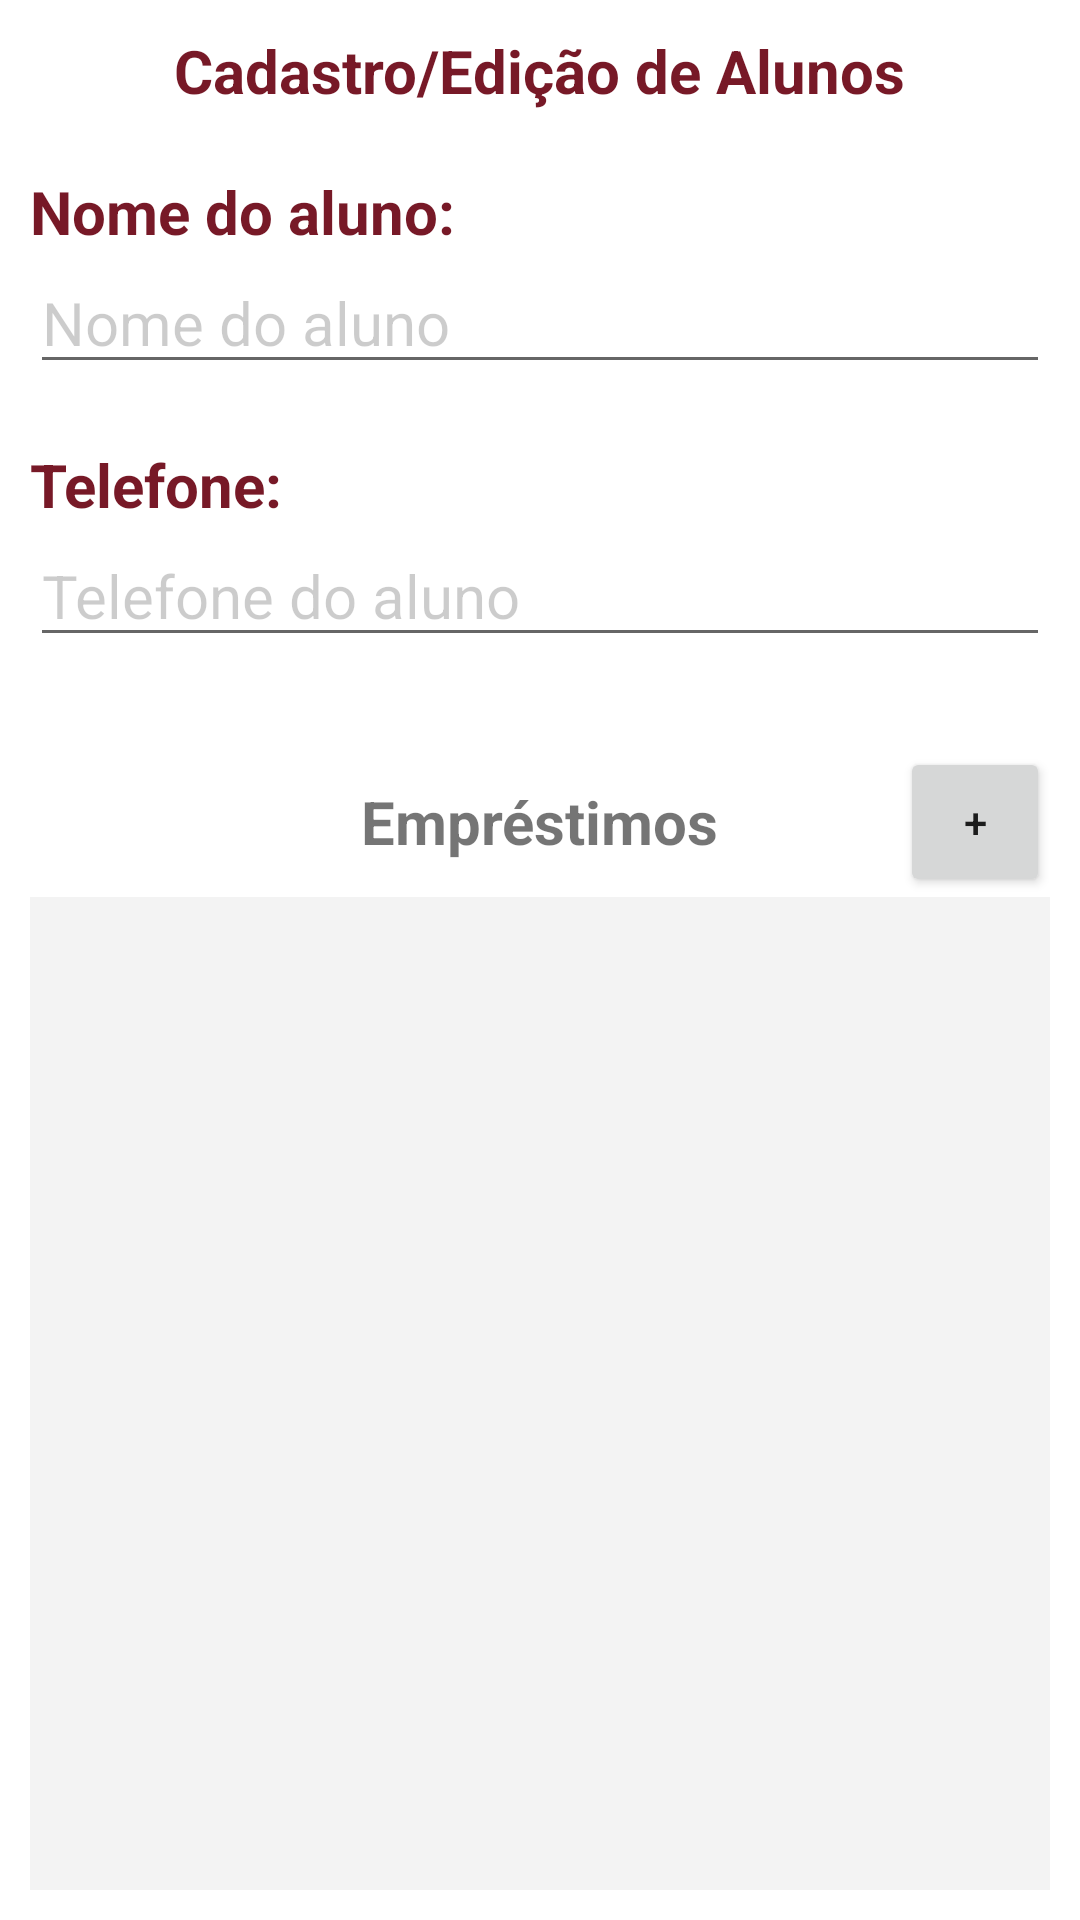

Reconstruct the res/layout file that produces this screen, plus the resources it refers to.
<!-- AndroidManifest.xml: application theme Theme.Library -->
<!-- res/layout/activity_manage_student.xml -->
<?xml version="1.0" encoding="utf-8"?>
<LinearLayout
    xmlns:android="http://schemas.android.com/apk/res/android"
    xmlns:tools="http://schemas.android.com/tools"
    android:layout_width="match_parent"
    android:layout_height="match_parent"
    android:orientation="vertical"
    tools:context=".controller.ManageStudent">

    <TextView
        android:layout_width="wrap_content"
        android:layout_height="wrap_content"
        android:text="Cadastro/Edição de Alunos"
        android:textSize="20sp"
        android:textStyle="bold"
        android:textColor="@color/puc"
        android:layout_gravity="center_horizontal"
        android:layout_margin="10dp"/>

    <LinearLayout
        android:layout_width="match_parent"
        android:layout_height="wrap_content"
        android:orientation="vertical"
        android:layout_margin="10dp">

        <TextView
            android:layout_width="wrap_content"
            android:layout_height="wrap_content"
            android:text="Nome do aluno:"
            android:textColor="@color/puc"
            android:textSize="20sp"
            android:textStyle="bold"
            android:gravity="left"/>

        <EditText
            android:id="@+id/txtName"
            android:layout_width="match_parent"
            android:layout_height="wrap_content"
            android:textSize="20sp"
            android:hint="Nome do aluno"
            android:textColorHint="#33000000"/>

    </LinearLayout>

    <LinearLayout
        android:layout_width="match_parent"
        android:layout_height="wrap_content"
        android:orientation="vertical"
        android:layout_margin="10dp">

        <TextView
            android:layout_width="wrap_content"
            android:layout_height="wrap_content"
            android:text="Telefone:"
            android:textColor="@color/puc"
            android:textSize="20sp"
            android:textStyle="bold"
            android:gravity="left"/>

        <EditText
            android:id="@+id/txtPhone"
            android:layout_width="match_parent"
            android:layout_height="wrap_content"
            android:textSize="20sp"
            android:hint="Telefone do aluno"
            android:textColorHint="#33000000"/>

    </LinearLayout>

    <LinearLayout
        android:id="@+id/loansManager"
        android:layout_width="match_parent"
        android:layout_height="wrap_content"
        android:orientation="vertical"
        android:layout_margin="10dp">

        <FrameLayout
            android:layout_width="match_parent"
            android:layout_height="wrap_content"
            android:layout_marginTop="10dp">

            <TextView
                android:layout_width="wrap_content"
                android:layout_height="wrap_content"
                android:text="Empréstimos"
                android:textSize="20sp"
                android:textStyle="bold"
                android:layout_gravity="center_horizontal|center_vertical"/>

            <Button
                android:id="@+id/btnAdd"
                android:layout_width="50dp"
                android:layout_height="50dp"
                android:text="+"
                android:layout_gravity="right"/>

        </FrameLayout>

        <androidx.recyclerview.widget.RecyclerView
            android:id="@+id/revLoans"
            android:layout_width="match_parent"
            android:layout_height="350dp"
            android:background="#F3F3F3"/>

    </LinearLayout>

    <FrameLayout
        android:layout_width="match_parent"
        android:layout_height="match_parent">

        <LinearLayout
            android:layout_width="wrap_content"
            android:layout_height="wrap_content"
            android:orientation="horizontal"
            android:layout_gravity="center_horizontal|bottom"
            android:layout_marginBottom="20dp">

            <androidx.appcompat.widget.AppCompatButton
                android:id="@+id/btnSave"
                android:layout_width="120dp"
                android:layout_height="60dp"
                android:text="Salvar"
                android:textSize="18sp"
                android:textColor="@color/white"
                android:textAllCaps="false"
                android:background="@color/puc"
                android:layout_marginRight="10dp" />

            <androidx.appcompat.widget.AppCompatButton
                android:id="@+id/btnCancel"
                android:layout_width="120dp"
                android:layout_height="60dp"
                android:text="Cancelar"
                android:textSize="18sp"
                android:textColor="@color/white"
                android:textAllCaps="false"
                android:background="@color/puc"/>

        </LinearLayout>

    </FrameLayout>

</LinearLayout>
<!-- resources referenced by this layout -->
<resources>
  <color name="puc">#FF771927</color>
  <color name="white">#FFFFFFFF</color>
  <style name="Theme.Library" parent="Theme.MaterialComponents.DayNight.NoActionBar">
          
          <item name="colorPrimary">@color/puc</item>
          <item name="colorPrimaryVariant">@color/puc</item>
          <item name="colorOnPrimary">@color/white</item>
          
          <item name="colorSecondary">@color/white</item>
          <item name="colorSecondaryVariant">@color/white</item>
          <item name="colorOnSecondary">@color/white</item>
          
          <item name="android:statusBarColor">?attr/colorPrimaryVariant</item>
          
      </style>
</resources>
